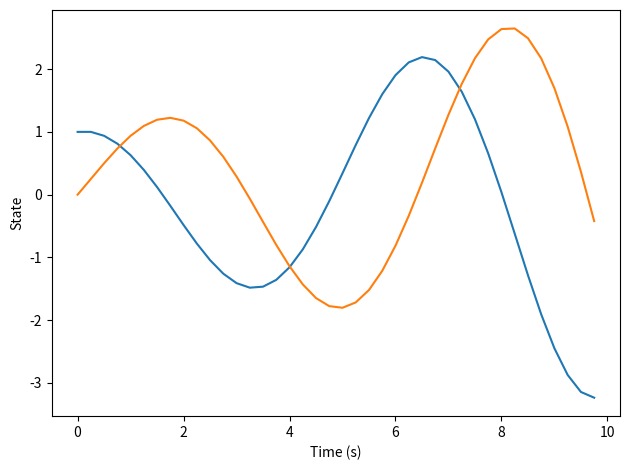

Write the Python code that produced this figure.
"""
BME 355 - Assignment 1 Q1
BME355_1.py
[redacted]
[redacted]
2020/02/09
"""

import numpy as np
import matplotlib.pyplot as plt
from scipy.integrate import solve_ivp

def f(t, x):
    return np.matmul([[0, -1], [1, 0]], x)
def rk4_update(x):
    
        s1 = f(t, x)
        s2 = f(t + dt/2, x + dt/2*s1)
        s3 = f(t + dt/2, x + dt/2*s2)
        s4 = f(t + dt, x + dt*s2)
        x = x + dt/6*(s1 + 2*s2 + 2*s3 + s4)
        return x

fancyMethod = solve_ivp(f, [0, 10], [1,0])
dt = 0.25
for dt in [dt, 10/dt]:
    times = []
    trajectory = []

    t = 0
    x = np.array([1, 0])
    for i in range(int(10/dt)):
        times.append(t)
        trajectory.append(x)
        t = t + dt
        x = x + f(0, x)*dt
        # x = rk4_update(x)
        # x = fancyMethod.y
    plt.plot(times, trajectory)
    # plt.plot(fancyMethod.t, np.transpose(fancyMethod.y))
plt.xlabel('Time (s)')
plt.ylabel('State')
plt.tight_layout()
plt.show()
